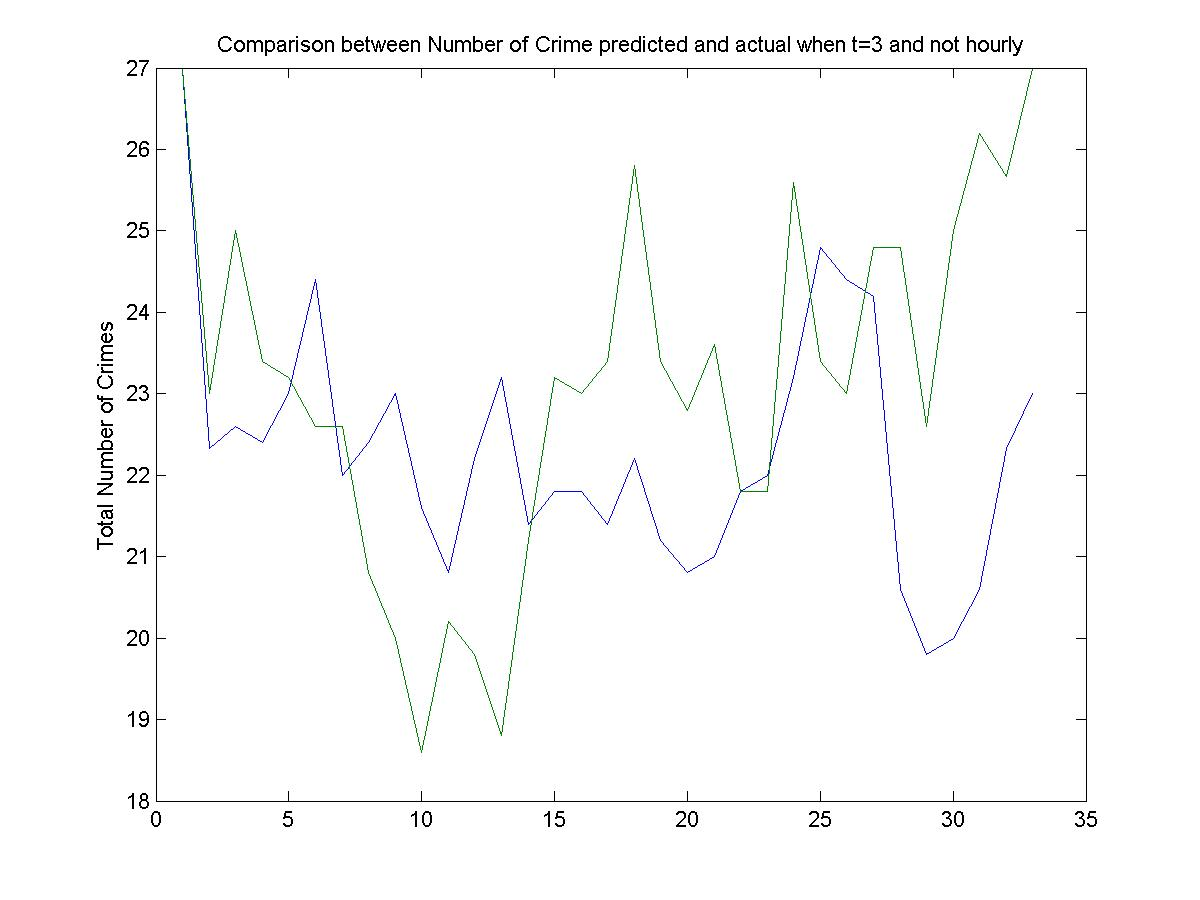

The table this chart was drawn from, first rows:
27, 27
22, 27
18, 15
25, 27
21, 29
26, 19
25, 26
25, 12
13, 27
23, 20
29, 15
18, 19
21, 20
20, 25
28, 15
20, 27
20, 29
21, 19
18, 27
32, 27
15, 15
18, 26
22, 23
22, 18
33, 27
21, 34
26, 15
20, 21
21, 27
15, 27
17, 23
27, 27
23, 27
